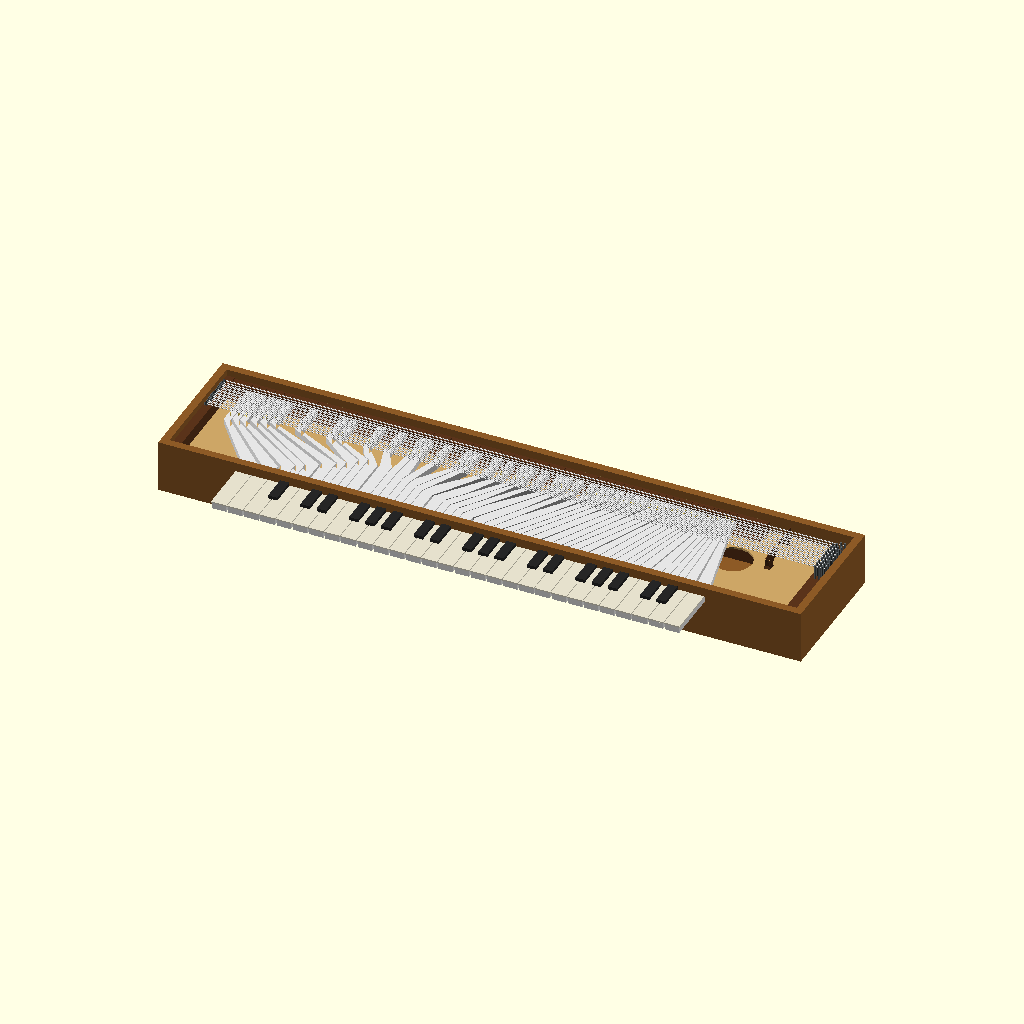
Cell 1: the model at its default parameters.
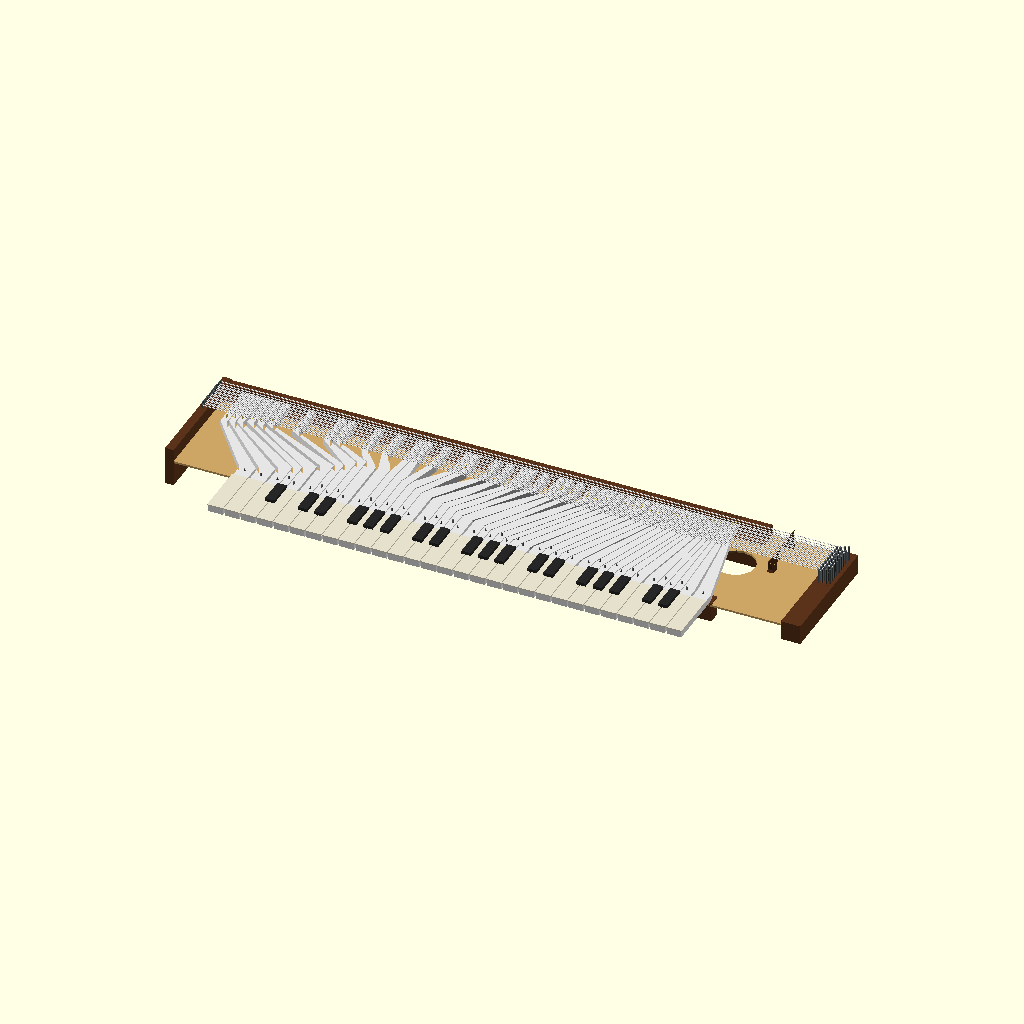
Cell 2: the same model with show_case = false.
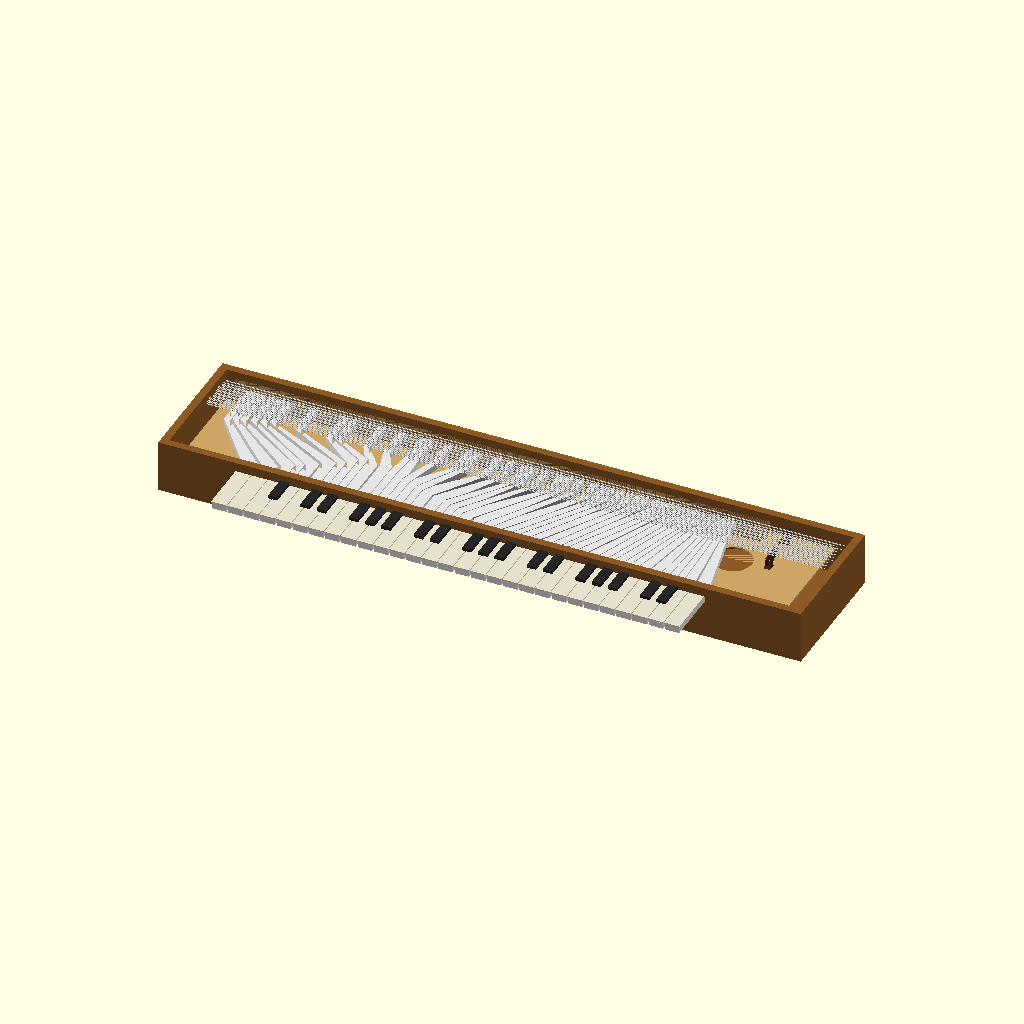
Cell 3: show_internals = false (everything else at default).
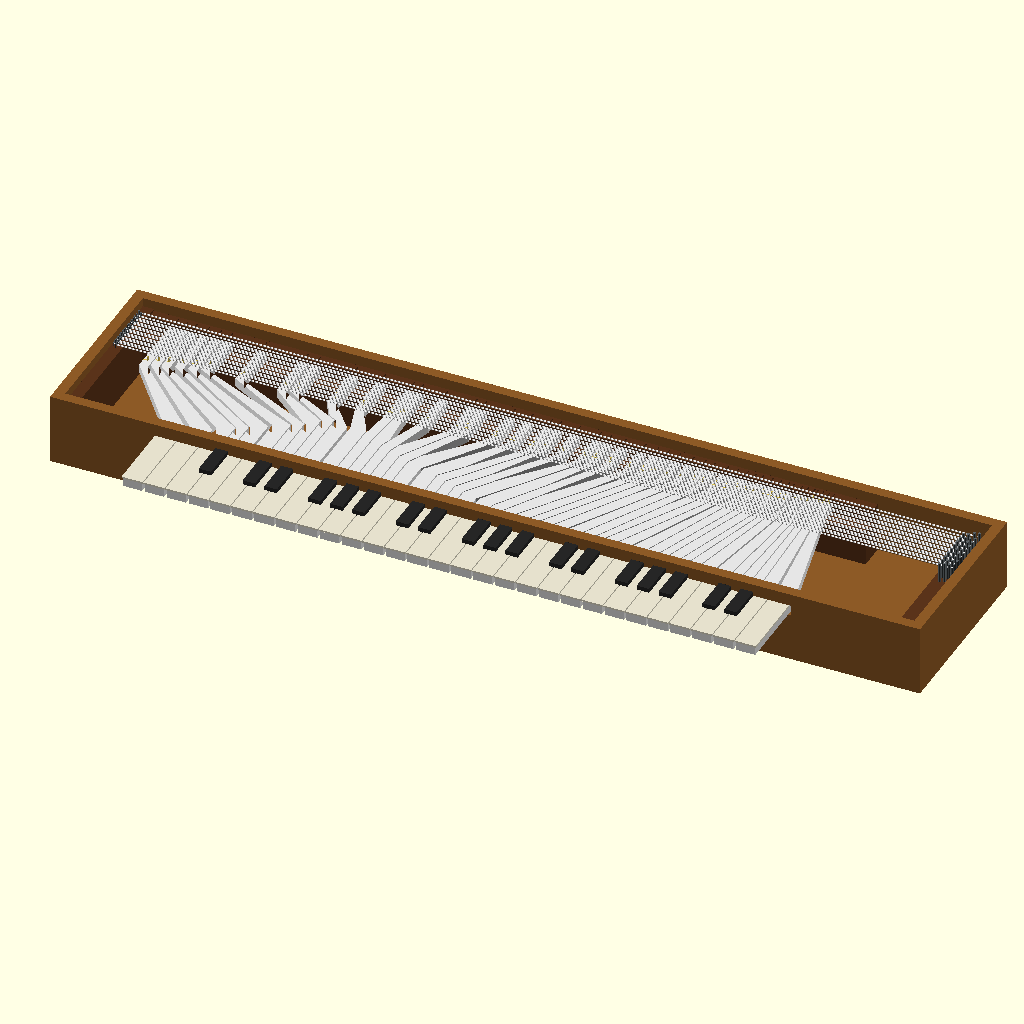
Cell 4: show_soundbox = false (everything else at default).
All cells are drawn from the same view direction (rotation 55°, 0°, 25°, orthographic, colour scheme Cornfield), but the view is re-fitted for each cell, so position and scale can differ between cells as well as the parameter.
Source of the model, clavichord.scad:
/*
 * 3D model of the clavichord depicted in the 1479 intarsia from the Studiolo of Ducal Palace at Urbino.
 * Based on dimensions from "The Urbino Clavichord Revisited" by Pierre Verbeek.
 *
 * © 2026 by Mason Malone. Repository: https://github.com/MasonM/urbino_clavichord/
 * Licensed under CC BY 4.0. To view a copy of this license, visit https://creativecommons.org/licenses/by/4.0/
 *
 * Render with OpenSCAD (F5 for preview, F6 to render).
 */

// --- Variables & Dimensions ---

// All dimensions are in millimeters (mm).
// A "(?)" indicates the value was guesstimated and should not be treated as exact

/* [Toggle Visibility] */
// Show case
show_case = true;
// Show internal components
show_internals = true;
// Show soundboard/bridge
show_soundbox = true;
// Show keyboard
show_keyboard = true;
// Show strings
show_strings = true;

/* [Number of keys/strings/pins] */
// Number of keys
num_keys = 47;
// Short octave?
short_octave = true;
// Number of strings
num_strings = 34;
// Number of tuning pins
num_tuning_pins = 36;

/* [Slot Positions and Sounding Lengths] */
// Array of the format [slot_position, sounding_length], indexed by key_idx, both relative to the bridge.
// e.g. 11th entry is [564.5, 565], which says the slot for the f# key is 564.5mm to the left of the bridge, and the sounding length is 565mm.
note_slot_position_and_sounding_length = [
    [837.0, 837.0], // F
    [826.0, 826.0], // G
    [815.5, 815.5], // A
    [801.5, 801.5], // Bb
    [787.5, 787.5], // B
    [774.5, 774.5], // c
    [735.0, 735.0], // c#
    [687.0, 687.0], // d
    [673.0, 673.0], // eb
    [630.0, 630.0], // e
    [598.0, 598.0], // f
    [564.5, 565.0], // f#
    [554.0, 554.0], // g
    [526.0, 526.0], // ab
    [492.0, 492.0], // a
    [481.0, 481.5], // bb
    [448.0, 448.0], // b
    [427.5, 427.5], // c1
    [405.0, 405.0], // c#1
    [394.5, 394.5], // d1
    [373.0, 373.0], // eb1
    [348.5, 348.5], // e1
    [336.5, 336.5], // f1
    [319.5, 319.5], // f#1
    [297.0, 297.0], // g1
    [282.0, 282.0], // ab1
    [270.0, 270.5], // a1
    [256.5, 256.5], // bb1
    [241.5, 241.5], // b1
    [227.5, 227.5], // c2
    [216.5, 216.5], // c#2
    [201.5, 202.0], // d2
    [190.0, 190.0], // eb2
    [179.0, 179.5], // e2
    [169.5, 169.5], // f2
    [161.0, 161.0], // f#2
    [150.0, 150.5], // g2
    [140.5, 140.5], // ab2
    [131.0, 131.0], // a2
    [125.5, 125.5], // bb2
    [116.0, 116.0], // b2
    [109.5, 109.5], // c3
    [102.0, 102.0], // c#3
    [98.0, 98.0],   // d3
    [91.5, 91.5],   // eb3
    [85.0, 85.0],   // e3
    [79.5, 79.5]    // f3
];

/* [Case Dimensions (mm-R)] */
// Case length
c_length = 1005;
// Case width
c_width = 216;
// Case height
c_height = 82;
// Wall thickness
wall_th = 12;
right_edge_x = c_length - wall_th;

/* [Internal Component Dimensions (mm-R)] */
// Hitchpin block thickness (?)
hitchpin_block_th = 13;
// Hitchpin block height (?)
hitchpin_block_height = 60;
// Rack thickness
rack_th = 13;
// Rack width (?)
rack_width = 836;
// Rack height (?)
rack_height = 30;
// Rack starting position (XYZ) (?)
rack_pos = [
    wall_th + hitchpin_block_th,
    c_width - wall_th - rack_th,
    c_height - rack_height - wall_th
];
// Backrail thickness (?)
backrail_th = 30;
// Backrail height (?)
backrail_height = 42;
// Balance rail height (?)
balance_rail_height = 30;
// Balance rail depth (?)
balance_rail_depth = 20;
// Wrestplank width (?)
wrestplank_width = 30;
// Wrestplank height (?)
wrestplank_height = 30;
// Wrestplank position (?)
wrestplank_pos = [
    right_edge_x - wrestplank_width,
    wall_th,
    27
];
// Slot width (?)
slot_width = 1.5;

/* [Soundbox Dimensions (mm-R)] */
// Bridge width
bridge_width = 98;
// Bridge height
bridge_height = 22;
// Bridge top depth (?)
bridge_top_depth = 1;
// Bridge bottom depth
bridge_bottom_depth = 10;
// Soundboard depth (?)
soundboard_depth = c_width - wall_th*2;
// Soundboard height (?)
soundboard_height = 3;
// Soundboard position
soundboard_pos = [
    wall_th + hitchpin_block_th,
    wall_th,
    50
];
// Bridge position
bridge_pos = [
    right_edge_x - 101,
    c_width - wall_th - rack_th - 82,
    soundboard_pos.z + soundboard_height
];
// Mousehole height (?)
mousehole_height = 100;
// Mousehole radius (?)
mousehole_radius = 30;

/* [String/Pin Dimensions (mm-R)] */
// Hitchpin height (?)
hitchpin_height = 5;
// Hitchpin radius (?)
hitchpin_radius = 1;
// Balance pin height (?)
balance_pin_height = 15;
// Balance pin radius (?)
balance_pin_radius = 1;
// Tuning pin height (?)
tuning_pin_height = 23;
// Tuning pin radius (?)
tuning_pin_radius = 1.5;
// String radius (?)
string_radius = 0.4;

/* [Keyboard Dimensions (mm-R)] */
// Natural key width
nat_width = 25.3;
// Natural key depth
nat_depth = 81.5;
// Natural key height
nat_height = 10;
// Key top height (?)
key_top_height = 2;
// Sharp key width
sharp_width = 14.3;
// Sharp key depth
sharp_depth = 41.2;
// Sharp key height
sharp_height = 4.9;
// Tangent striking width (?)
tangent_width = 3;
// Tangent depth (?)
tangent_depth = 1;
// Tangent height (?)
tangent_height = 5;
// Rack tongue width (?)
rack_tongue_width = 1;
// Rack tongue depth (?)
rack_tongue_depth = 7;
// Rack tongue height (?)
rack_tongue_height = 5;
// Keyboard start position
kb_pos = [
    122,
    -nat_depth,
    c_height - nat_height - 16
];
// Keyboard total length
kb_length = key_x(num_keys + 1) - kb_pos.x;
// y coordinate of top of each key lever (?)
key_lever_top_y = c_width - wall_th - rack_th - 1;

/* [Colors (RGB)] */
// Dark wood
col_wood_dark = [0.35, 0.20, 0.10];
// Light wood
col_wood_light = [0.80, 0.65, 0.40];
// Medium wood
col_wood_med = [0.55, 0.35, 0.15];
// Key lever
col_key_lever = [0.9, 0.9, 0.9];
// Natural key top
col_natural = [0.90, 0.88, 0.80];
// Sharp key top
col_sharp = [0.15, 0.15, 0.15];
// Brass
col_brass = [0.85, 0.75, 0.30];
// String
col_string = [0.90, 0.90, 0.90];
// Iron
col_iron = [0.37, 0.4, 0.41];

/* [Advanced] */
$fn = 16;
// Debugging: dump out values of each function for every key/string
debug_mode = false;

// -- Helper functions ---

// Return y position for given string.
// Group strings in groups of 4, except bottom 2 and top 4.
function string_y(string_idx) =
    key_lever_top_y
    - 2
    - (string_idx*1.5)
    - floor(string_idx/4) * 1.5
    - (string_idx > 1 ? 3 : 0);

// Return x position for the tuning pin connected to the given string
function tuning_pin_x(string_idx) =
    right_edge_x
    - 7
    - (string_idx % 4) * 5;

// Return x position for the hitch pin connected to the given string
function hitch_pin_x(string_idx) = wall_th + 3 + (string_idx % 2 ? 3 : 0);

// Return string_idx of the first string that the tangent for the given key should strike.
// https://oeis.org/A057356
function key_string_idx(key_idx) =
    num_strings - 1
    - 2*(
        key_idx < 5
        ? key_idx
        : floor(2*(key_idx-1)/7) + 4
    );

// Return index of the closest (to the left) natural key for the given key
// https://oeis.org/A366701
function nat_idx(key_idx) = key_idx > 1
    ? (
        round(
            (key_idx + (short_octave ? 8 : 0))
            * log(3/2)/log(2)
        )
        - (short_octave ? 4 : 0)
    )
    : key_idx;

// Return x position of slot for given key
function slot_x(key_idx) = bridge_pos.x - note_slot_position_and_sounding_length[key_idx][0];

// Return x position of tangent for given key
function tangent_x(key_idx) = bridge_pos.x - note_slot_position_and_sounding_length[key_idx][1] + tangent_depth/2;

// Return true if given key is a sharp, false if not
function is_sharp(key_idx) =
    key_idx > 0
    && key_idx < num_keys-1
    && nat_idx(key_idx) == nat_idx(key_idx-1);

// Return x position for the given key
function key_x(key_idx) =
    kb_pos.x
    + nat_idx(key_idx) * nat_width
    + (is_sharp(key_idx) ? nat_width - floor(sharp_width/2) : 0);

if (debug_mode) {
    for (key_idx=[0:num_keys-1]) {
        echo(key_idx=key_idx,
            nat_idx=nat_idx(key_idx),
            is_sharp=is_sharp(key_idx),
            key_x=key_x(key_idx),
            slot_x=slot_x(key_idx),
            tangent_x=tangent_x(key_idx),
            key_string_idx=key_string_idx(key_idx),
            key_string_y=string_y(key_string_idx(key_idx))
        );
    }

    for (string_idx=[0:num_strings-1]) {
        echo(string_idx=string_idx,
            string_y=string_y(string_idx),
            tuning_pin_x=tuning_pin_x(string_idx),
            hitch_pin_x=hitch_pin_x(string_idx)
        );
    }
}

// --- Modules ---

module case() {
    color(col_wood_med)
    difference() {
        // Main outer block
        cube([c_length, c_width, c_height]);

        // Hollow interior
        translate([wall_th, wall_th, wall_th])
            cube([
                c_length - 2*wall_th,
                c_width - 2*wall_th,
                c_height
            ]);

        // Keyboard cutout in the front wall
        translate([kb_pos.x, -1, kb_pos.z])
            cube([
                kb_length,
                wall_th + 2,
                nat_height + key_top_height
            ]);
    }
}

module hitchpins() {
    for (string_idx=[0:num_strings-1])
        translate([
            hitch_pin_x(string_idx),
            string_y(string_idx),
            c_height - 10
        ])
            color(col_iron)
            cylinder(h=hitchpin_height, r=hitchpin_radius);
}

module hitchpin_block() {
    translate([
        wall_th,
        wall_th,
        c_height - hitchpin_block_height - 10
    ])
        color(col_wood_dark)
        cube([
            hitchpin_block_th,
            c_width - 2*wall_th,
            hitchpin_block_height
        ]);
}

module rack_slot_cutouts() {
   for (key_idx=[0:num_keys - 1])
        translate(rack_pos)
            translate([slot_x(key_idx) - rack_pos.x - slot_width/2, -1, 0])
                cube([slot_width, rack_th - 2, rack_height+1]);
}

module rack_block() {
    translate(rack_pos)
        cube([rack_width, rack_th, rack_height]);
}

module rack() {
    color(col_wood_dark)
    difference() {
        rack_block();
        rack_slot_cutouts();
    }
}

module backrail() {
    translate([
        wall_th + hitchpin_block_th,
        c_width - wall_th - backrail_th,
        wall_th
    ])
        color(col_wood_dark)
        cube([rack_width, backrail_th, backrail_height]);
}

module balance_rail() {
    translate([
        kb_pos.x,
        wall_th,
        kb_pos.z - balance_rail_height - 1
    ])
        color(col_wood_dark)
        cube([kb_length, balance_rail_depth, balance_rail_height]);

    for(key_idx=[0:num_keys - 1])
        balance_pin(key_idx, balance_pin_radius);
}

module soundboard() {
    color(col_wood_light)
    difference() {
        translate(soundboard_pos)
            cube([
                wrestplank_pos.x - soundboard_pos.x,
                soundboard_depth,
                soundboard_height
            ]);
        soundboard_mousehole();
        backrail();
        rack_block();
        balance_rail();
    };
}

// Cylinder to cut out a mousehole
module soundboard_mousehole() {
    translate([right_edge_x - 150, 120, 0])
        cylinder(h=mousehole_height, r=mousehole_radius);
}

module bridge() {
    translate(bridge_pos)
        rotate([90, 0, 90])
        color(col_wood_dark)
        intersection() {
            linear_extrude(100)
                bridge_2d();
            bridge_taper();
        }
}

module bridge_2d() {
    difference() {
        square([bridge_width, bridge_height]);
        translate([-12, 5, 0])
            circle(bridge_height);
        translate([30, 0, 0])
            circle(9);
        translate([45, 7, 0])
            circle(10);
        translate([60, 0, 0])
            circle(9);
        translate([bridge_width+5, 5, 0])
            circle(bridge_height);
    };
}

// Long trapezoid to intersect with the bridge so it tapers to top
module bridge_taper() {
    translate([
        c_length/2,
        bridge_height,
        bridge_bottom_depth/2
    ])
        rotate([180, 90, 0])
        linear_extrude(c_length)
            polygon([
                [-bridge_top_depth/2, 0],
                [-bridge_bottom_depth/2, bridge_height+1],
                [bridge_bottom_depth/2, bridge_height+1],
                [bridge_top_depth/2, 0],
            ]);
    }

module strings() {
    for (string_idx=[0:num_strings-1])
        translate([
            hitch_pin_x(string_idx),
            string_y(string_idx),
            soundboard_pos.z + soundboard_height + bridge_height + string_radius
        ])
            rotate([0, 90, 0])
            color(col_string)
            cylinder(
                h=tuning_pin_x(string_idx) - hitch_pin_x(string_idx),
                r=string_radius
            );
}

module wrestplank() {
    translate(wrestplank_pos)
        color(col_wood_dark)
        cube([wrestplank_width, c_width - 2*wall_th, wrestplank_height]);
}

module tuning_pins() {
    for(string_idx=[0:num_tuning_pins-1])
        translate([
            tuning_pin_x(string_idx),
            string_y(string_idx),
            wrestplank_pos.z + wrestplank_height
        ])
            color(col_iron)
            cylinder(h=tuning_pin_height, r=tuning_pin_radius);
}

module balance_pin(key_idx, radius) {
    translate([
        key_x(key_idx) + floor((is_sharp(key_idx) ? sharp_width : nat_width)/2) - 1,
        wall_th + 4 + (is_sharp(key_idx) ? 10 : 0),
        kb_pos.z - 1
    ])
        color(col_iron)
        cylinder(h=balance_pin_height, r=radius);
}

module tangent(key_idx) {
    translate([
        tangent_x(key_idx),
        string_y(key_string_idx(key_idx)) - tangent_width / 4,
        kb_pos.z + nat_height
    ])
        color(col_brass)
        rotate([0, 0, 90])
        // This clavichord uses staple-like tangents
        difference() {
            cube([tangent_width, tangent_depth, tangent_height]);
            translate([0.5, 0, 0])
                cube([
                    tangent_width - 1,
                    tangent_depth + 5,
                    tangent_height - 0.5
                ]);
        }

}

module rack_tongue(key_idx) {
    translate([
        slot_x(key_idx) - rack_tongue_width/2,
        key_lever_top_y,
        kb_pos.z + 2
    ])
        cube([rack_tongue_width, rack_tongue_depth, rack_tongue_height]);
}

// 2d polygon for the key lever, which will be extruded.
// This is a mess because I couldn't figue out an underlying pattern in how the keys are cranked.
module key_lever_2d(key_idx) {
    top_width = key_idx > 38 ? 5 : 10;
    bottom_width = (is_sharp(key_idx) ? sharp_width : nat_width) - 3;
    top = [
        slot_x(key_idx) - top_width/2,
        key_lever_top_y
    ];
    bottom = [
        key_x(key_idx),
        kb_pos.y + (is_sharp(key_idx) ? 45 : 0)
    ];
    second_bend_y = string_y(key_string_idx(key_idx)) - 10;
    first_bend_y = wall_th + 10 + (key_idx < 9 ? key_idx * 10 : max(80 - ((key_idx-10)*5), 0));

    polygon([
       // Bottom to first bend
       bottom,
       [bottom.x, first_bend_y],
       // Second bend to top
       [top.x, second_bend_y],
       top,
       // Top to second bend
       [top.x + top_width, top.y],
       [top.x + top_width, second_bend_y],
       // Second bend to first bend
       [bottom.x + bottom_width, first_bend_y + (key_idx < 9 ? 6 : -6)],
       [bottom.x + bottom_width, bottom.y],
    ]);
}

module key_lever_3d(key_idx) {
    color(col_key_lever) {
        rack_tongue(key_idx);
        translate([0, 0, kb_pos.z])
            linear_extrude(nat_height)
                difference() {
                    key_lever_2d(key_idx);
                    // Subtract neighboring keys so they don't overlap
                    if (!is_sharp(key_idx)) {
                        if(key_idx > 0) offset(delta=1) key_lever_2d(key_idx-1);
                        if (key_idx < num_keys - 1) offset(delta=1) key_lever_2d(key_idx+1);
                    }
                };
    }
    tangent(key_idx);
}

module natural_key_top(key_idx) {
    translate([
        key_x(key_idx) - 1,
        kb_pos.y - 1,
        kb_pos.z + nat_height
    ])
        color(col_natural)
        linear_extrude(key_top_height)
            square([nat_width - 1, -kb_pos.y + 1]);
}

module sharp_key_top(key_idx) {
    translate([
        key_x(key_idx),
        -sharp_depth,
        kb_pos.z + nat_height
    ])
        color(col_sharp)
        cube([sharp_width, sharp_depth, key_top_height + sharp_height]);
}

module key(key_idx) {
    difference() {
        key_lever_3d(key_idx);
        balance_pin(key_idx, balance_pin_radius + 0.5);
    }
    if (is_sharp(key_idx))
        sharp_key_top(key_idx);
    else
        natural_key_top(key_idx);
}

module keyboard() {
   for (key_idx=[0:num_keys - 1])
       key(key_idx);
}

module internal_components() {
    hitchpin_block();
    hitchpins();
    balance_rail();
    rack();
    backrail();
    wrestplank();
    tuning_pins();
}

module soundbox() {
    bridge();
    soundboard();
}

module assembly() {
    if (show_case) case();
    if (show_keyboard) keyboard();
    if (show_internals) internal_components();
    if (show_soundbox) soundbox();
    if (show_strings) strings();
}

assembly();
Customizer parameters (derived from the source; name, type, default, range or options):
show_case: bool, default true
show_internals: bool, default true
show_soundbox: bool, default true
show_keyboard: bool, default true
show_strings: bool, default true
num_keys: number, default 47
short_octave: bool, default true
num_strings: number, default 34
num_tuning_pins: number, default 36
c_length: number, default 1005
c_width: number, default 216
c_height: number, default 82
wall_th: number, default 12
hitchpin_block_th: number, default 13
hitchpin_block_height: number, default 60
rack_th: number, default 13
rack_width: number, default 836
rack_height: number, default 30
backrail_th: number, default 30
backrail_height: number, default 42
balance_rail_height: number, default 30
balance_rail_depth: number, default 20
wrestplank_width: number, default 30
wrestplank_height: number, default 30
slot_width: number, default 1.5
bridge_width: number, default 98
bridge_height: number, default 22
bridge_top_depth: number, default 1
bridge_bottom_depth: number, default 10
soundboard_height: number, default 3
mousehole_height: number, default 100
mousehole_radius: number, default 30
hitchpin_height: number, default 5
hitchpin_radius: number, default 1
balance_pin_height: number, default 15
balance_pin_radius: number, default 1
tuning_pin_height: number, default 23
tuning_pin_radius: number, default 1.5
string_radius: number, default 0.4
nat_width: number, default 25.3
nat_depth: number, default 81.5
nat_height: number, default 10
key_top_height: number, default 2
sharp_width: number, default 14.3
sharp_depth: number, default 41.2
sharp_height: number, default 4.9
tangent_width: number, default 3
tangent_depth: number, default 1
tangent_height: number, default 5
rack_tongue_width: number, default 1
rack_tongue_depth: number, default 7
rack_tongue_height: number, default 5
col_wood_dark: vector, default [0.35, 0.2, 0.1]
col_wood_light: vector, default [0.8, 0.65, 0.4]
col_wood_med: vector, default [0.55, 0.35, 0.15]
col_key_lever: vector, default [0.9, 0.9, 0.9]
col_natural: vector, default [0.9, 0.88, 0.8]
col_sharp: vector, default [0.15, 0.15, 0.15]
col_brass: vector, default [0.85, 0.75, 0.3]
col_string: vector, default [0.9, 0.9, 0.9]
col_iron: vector, default [0.37, 0.4, 0.41]
debug_mode: bool, default false
